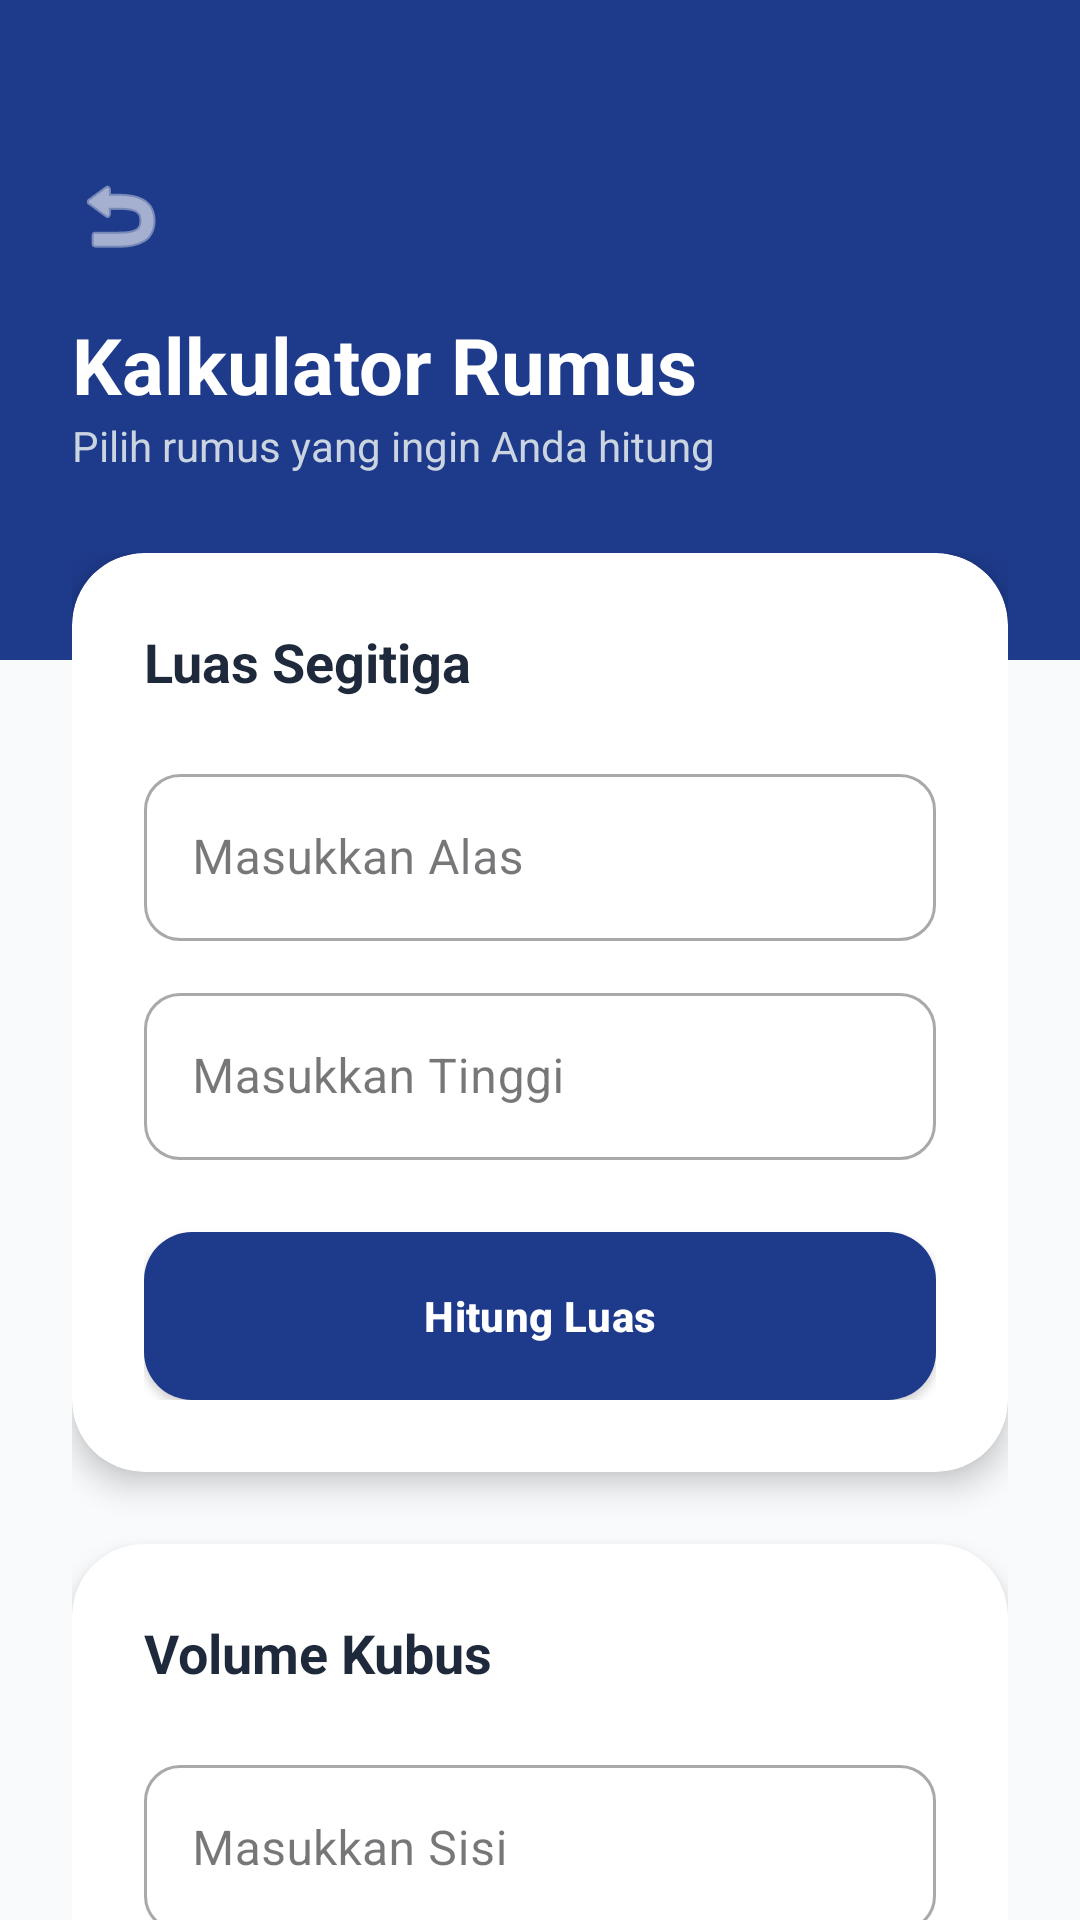

Reconstruct the res/layout file that produces this screen, plus the resources it refers to.
<!-- AndroidManifest.xml: application theme Theme.ProjectMobile -->
<!-- res/layout/activity_rumus.xml -->
<?xml version="1.0" encoding="utf-8"?>
<androidx.constraintlayout.widget.ConstraintLayout
    xmlns:android="http://schemas.android.com/apk/res/android"
    xmlns:app="http://schemas.android.com/apk/res-auto"
    android:id="@+id/main"
    android:layout_width="match_parent"
    android:layout_height="match_parent"
    android:background="#F8FAFC">

    <View
        android:id="@+id/rumusHeader"
        android:layout_width="match_parent"
        android:layout_height="220dp"
        android:background="@color/blue_pcr"
        app:layout_constraintTop_toTopOf="parent"/>

    <ImageButton
        android:id="@+id/btnBack"
        android:layout_width="48dp"
        android:layout_height="48dp"
        android:layout_marginStart="16dp"
        android:layout_marginTop="48dp"
        android:background="?attr/selectableItemBackgroundBorderless"
        android:src="@android:drawable/ic_menu_revert"
        android:contentDescription="Kembali"
        app:layout_constraintStart_toStartOf="parent"
        app:layout_constraintTop_toTopOf="parent"
        app:tint="#FFFFFF" />

    <TextView
        android:id="@+id/tvJudulHalaman"
        android:layout_width="wrap_content"
        android:layout_height="wrap_content"
        android:text="Kalkulator Rumus"
        android:textColor="#FFFFFF"
        android:textSize="26sp"
        android:textStyle="bold"
        android:layout_marginStart="24dp"
        android:layout_marginTop="8dp"
        app:layout_constraintTop_toBottomOf="@id/btnBack"
        app:layout_constraintStart_toStartOf="parent"/>

    <TextView
        android:id="@+id/tvDeskripsiHalaman"
        android:layout_width="0dp"
        android:layout_height="wrap_content"
        android:layout_marginEnd="24dp"
        android:text="Pilih rumus yang ingin Anda hitung"
        android:textColor="#CBD5E1"
        android:textSize="14sp"
        app:layout_constraintTop_toBottomOf="@id/tvJudulHalaman"
        app:layout_constraintStart_toStartOf="@id/tvJudulHalaman"
        app:layout_constraintEnd_toEndOf="parent"/>

    <androidx.core.widget.NestedScrollView
        android:layout_width="match_parent"
        android:layout_height="0dp"
        android:clipToPadding="false"
        android:paddingBottom="32dp"
        app:layout_constraintTop_toBottomOf="@id/rumusHeader"
        app:layout_constraintBottom_toBottomOf="parent"
        android:layout_marginTop="-60dp">

        <LinearLayout
            android:layout_width="match_parent"
            android:layout_height="wrap_content"
            android:orientation="vertical"
            android:padding="24dp">

            <com.google.android.material.card.MaterialCardView
                android:layout_width="match_parent"
                android:layout_height="wrap_content"
                app:cardBackgroundColor="@color/white"
                app:cardCornerRadius="24dp"
                app:cardElevation="6dp"
                app:strokeWidth="0dp">

                <LinearLayout
                    android:layout_width="match_parent"
                    android:layout_height="wrap_content"
                    android:orientation="vertical"
                    android:padding="24dp">

                    <TextView
                        android:layout_width="wrap_content"
                        android:layout_height="wrap_content"
                        android:text="Luas Segitiga"
                        android:textColor="#1E293B"
                        android:textSize="18sp"
                        android:textStyle="bold"
                        android:layout_marginBottom="20dp"/>

                    <com.google.android.material.textfield.TextInputLayout
                        style="@style/Widget.MaterialComponents.TextInputLayout.OutlinedBox"
                        android:layout_width="match_parent"
                        android:layout_height="wrap_content"
                        android:hint="Masukkan Alas"
                        app:boxCornerRadiusTopStart="12dp"
                        app:boxCornerRadiusTopEnd="12dp"
                        app:boxCornerRadiusBottomStart="12dp"
                        app:boxCornerRadiusBottomEnd="12dp">

                        <com.google.android.material.textfield.TextInputEditText
                            android:id="@+id/etAlas"
                            android:layout_width="match_parent"
                            android:layout_height="wrap_content"
                            android:inputType="numberDecimal" />
                    </com.google.android.material.textfield.TextInputLayout>

                    <com.google.android.material.textfield.TextInputLayout
                        style="@style/Widget.MaterialComponents.TextInputLayout.OutlinedBox"
                        android:layout_width="match_parent"
                        android:layout_height="wrap_content"
                        android:layout_marginTop="12dp"
                        android:hint="Masukkan Tinggi"
                        app:boxCornerRadiusTopStart="12dp"
                        app:boxCornerRadiusTopEnd="12dp"
                        app:boxCornerRadiusBottomStart="12dp"
                        app:boxCornerRadiusBottomEnd="12dp">

                        <com.google.android.material.textfield.TextInputEditText
                            android:id="@+id/etTinggi"
                            android:layout_width="match_parent"
                            android:layout_height="wrap_content"
                            android:inputType="numberDecimal" />
                    </com.google.android.material.textfield.TextInputLayout>

                    <com.google.android.material.button.MaterialButton
                        android:id="@+id/btnSegitiga"
                        android:layout_width="match_parent"
                        android:layout_height="56dp"
                        android:layout_marginTop="24dp"
                        android:text="Hitung Luas"
                        android:textStyle="bold"
                        app:cornerRadius="16dp"
                        app:backgroundTint="@color/blue_pcr"
                        app:elevation="4dp"
                        android:textAllCaps="false"/>
                </LinearLayout>
            </com.google.android.material.card.MaterialCardView>

            <com.google.android.material.card.MaterialCardView
                android:layout_width="match_parent"
                android:layout_height="wrap_content"
                android:layout_marginTop="24dp"
                app:cardBackgroundColor="@color/white"
                app:cardCornerRadius="24dp"
                app:cardElevation="6dp"
                app:strokeWidth="0dp">

                <LinearLayout
                    android:layout_width="match_parent"
                    android:layout_height="wrap_content"
                    android:orientation="vertical"
                    android:padding="24dp">

                    <TextView
                        android:layout_width="wrap_content"
                        android:layout_height="wrap_content"
                        android:text="Volume Kubus"
                        android:textColor="#1E293B"
                        android:textSize="18sp"
                        android:textStyle="bold"
                        android:layout_marginBottom="20dp"/>

                    <com.google.android.material.textfield.TextInputLayout
                        style="@style/Widget.MaterialComponents.TextInputLayout.OutlinedBox"
                        android:layout_width="match_parent"
                        android:layout_height="wrap_content"
                        android:hint="Masukkan Sisi"
                        app:boxCornerRadiusTopStart="12dp"
                        app:boxCornerRadiusTopEnd="12dp"
                        app:boxCornerRadiusBottomStart="12dp"
                        app:boxCornerRadiusBottomEnd="12dp">

                        <com.google.android.material.textfield.TextInputEditText
                            android:id="@+id/etSisi"
                            android:layout_width="match_parent"
                            android:layout_height="wrap_content"
                            android:inputType="numberDecimal" />
                    </com.google.android.material.textfield.TextInputLayout>

                    <com.google.android.material.button.MaterialButton
                        android:id="@+id/btnKubus"
                        android:layout_width="match_parent"
                        android:layout_height="56dp"
                        android:layout_marginTop="24dp"
                        android:text="Hitung Volume"
                        android:textStyle="bold"
                        app:cornerRadius="16dp"
                        app:backgroundTint="@color/blue_pcr"
                        app:elevation="4dp"
                        android:textAllCaps="false" />
                </LinearLayout>
            </com.google.android.material.card.MaterialCardView>

            <com.google.android.material.card.MaterialCardView
                android:layout_width="match_parent"
                android:layout_height="wrap_content"
                android:layout_marginTop="32dp"
                app:cardBackgroundColor="@color/white"
                app:cardCornerRadius="24dp"
                app:cardElevation="2dp"
                app:strokeColor="#E2E8F0"
                app:strokeWidth="1dp">

                <LinearLayout
                    android:layout_width="match_parent"
                    android:layout_height="wrap_content"
                    android:orientation="vertical"
                    android:padding="24dp"
                    android:gravity="center">

                    <TextView
                        android:layout_width="wrap_content"
                        android:layout_height="wrap_content"
                        android:text="Hasil Perhitungan"
                        android:textColor="#64748B"
                        android:textSize="14sp"
                        android:textAllCaps="true"
                        android:letterSpacing="0.1"
                        android:layout_marginBottom="8dp"/>

                    <TextView
                        android:id="@+id/tvHasil"
                        android:layout_width="match_parent"
                        android:layout_height="wrap_content"
                        android:text="0.0"
                        android:textAlignment="center"
                        android:textColor="@color/blue_pcr"
                        android:textSize="32sp"
                        android:textStyle="bold" />
                </LinearLayout>
            </com.google.android.material.card.MaterialCardView>

        </LinearLayout>
    </androidx.core.widget.NestedScrollView>

</androidx.constraintlayout.widget.ConstraintLayout>
<!-- resources referenced by this layout -->
<resources>
  <color name="blue_pcr">#1E3A8A</color>
  <color name="white">#FFFFFFFF</color>
  <style name="Theme.ProjectMobile" parent="Base.Theme.ProjectMobile">
          <item name="materialButtonStyle">@style/Widget.App.Button</item>
      </style>
  <style name="Base.Theme.ProjectMobile" parent="Theme.Material3.DayNight.NoActionBar">
          
          
      </style>
  <style name="Widget.App.Button" parent="Widget.MaterialComponents.Button">
          <item name="android:textAllCaps">false</item>
          <item name="android:insetTop">0dp</item>
          <item name="android:insetBottom">0dp</item>
          <item name="android:textStyle">bold</item>
          <item name="android:letterSpacing">0.01</item>
          <item name="cornerRadius">28dp</item>
          <item name="elevation">4dp</item>
      </style>
</resources>
